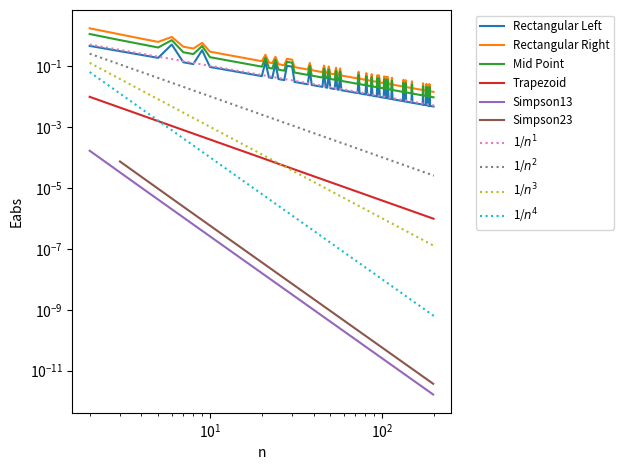

Reproduce this figure in Python.
### Exercise 4.2.1
import numpy as np
import matplotlib.pyplot as plt

#Definition of the integration functions (array-like operations)
def rectangularL(x,f): return h*sum(f(x))

def rectangularR(x,f): return h*sum(f(x+h))

def rectangularM(x,f): return h*sum(f((2*x+h)/2))

def trapezoid(x,f):
    points = f(x)
    return h*(sum((points[1:-1]))+(points[0]+points[-1])/2)

def simpson13(x,f):
    points = f(x)
    return (h/3)*(points[0] + 2*sum(points[2:-2:2]) + 4*sum(points[1:-1:2]) + points[-1])

def simpson23(x,f):
    points = f(x)
    return (3*h/8)*(sum(points[0:-3:3]) + 3*sum(points[1:-2:3]) + 3*sum(points[2:-1:3]) + sum(points[3::3]))

def Eabs(I,Iaprox,x):
    return abs(I-Iaprox(x,f))

#Function and Integral
def f(x): return x + np.sin(x)
def F(x): return x**2/2 - np.cos(x)

a,b = 0,1
x1 = np.linspace(a,b,1000)
Fx = F(x1)
I = F(b)-F(a)

rangN = (2,200)
gpoints = np.arange(*rangN)
errors = [[] for _ in range(6)]
points = [[] for _ in range(6)]
for n in gpoints:
    h = (b-a)/(n)
    x = np.arange(a,b+h,h)
    
    EabsL = (Eabs(I,rectangularL,x))
    EabsR = (Eabs(I,rectangularR,x))
    EabsM = (Eabs(I,rectangularM,x))
    EabsT = (Eabs(I,trapezoid,x))
    EabsS13 = (Eabs(I,simpson13,x))
    EabsS23 = (Eabs(I,simpson23,x))
    err = [EabsL,EabsR,EabsM,EabsT,EabsS13,EabsS23]

    #Filtering major fluctuations due to the cut of the interval at a intermediate points
    for i,e in enumerate(err):
        if i == 3 and e>(1/n**2): continue
        if i == 4 and e>(1/n**4): continue
        if i == 5 and e>(1/n**4): continue
        errors[i].append(e)
        points[i].append(n)


#Plot Settings
labels = ["Rectangular Left","Rectangular Right","Mid Point","Trapezoid","Simpson13", "Simpson23"]
for point,error,label in zip(points,errors,labels):
    plt.loglog(point, error, label = label)

n = np.linspace(*rangN)
for i in range(1,4+1):
    plt.loglog(n, 1/(n**i), ":",label=fr"1/$n^{i}$")

plt.xlabel("n");plt.ylabel("Eabs")
plt.legend(fontsize="small", bbox_to_anchor=(1.05, 1.0), loc='upper left')
plt.tight_layout()
plt.show()

# As expected, the rectangle methods have higher errors, following an 1/n dependency.
# The trapezoid method is the next one with lower errors, following an 1/n^2 dependency with the number of intervals.
# Finally, the Simpson methods present the lowest errors, following an 1/n^4 dependency.
